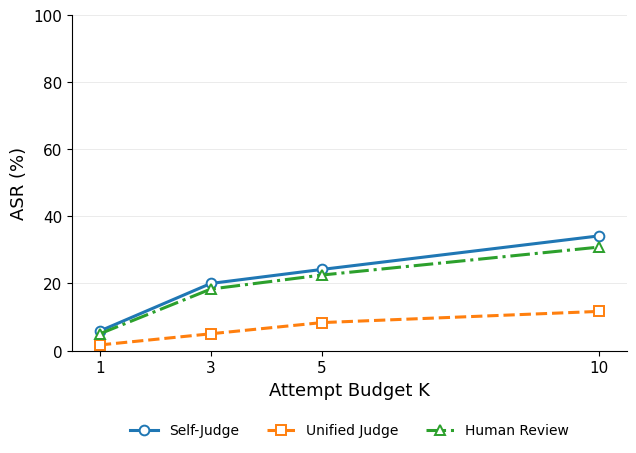

Python code for this plot:
import numpy as np
import matplotlib.pyplot as plt

# =========================
# Data
# =========================
K = np.array([1, 3, 5, 10])

self_judge    = [5.83, 20.00, 24.17, 34.17]
unified_judge = [1.67, 5.00, 8.33, 11.67]
human_review  = [5.00, 18.33, 22.50, 30.83]

plt.rcParams["font.family"] = "Times New Roman"
plt.rcParams["axes.unicode_minus"] = False

fig, ax = plt.subplots(figsize=(6.6, 5.5))

ax.plot(K, self_judge,
        marker="o", linestyle="-", linewidth=2.2,
        markersize=7, markerfacecolor="white",
        markeredgewidth=1.4, label="Self-Judge")

ax.plot(K, unified_judge,
        marker="s", linestyle="--", linewidth=2.2,
        markersize=7, markerfacecolor="white",
        markeredgewidth=1.4, label="Unified Judge")

ax.plot(K, human_review,
        marker="^", linestyle="-.", linewidth=2.2,
        markersize=7, markerfacecolor="white",
        markeredgewidth=1.4, label="Human Review")

ax.set_xlim(0.5, 10.5)
ax.set_ylim(0, 100)

ax.set_xticks(K)
ax.set_yticks(np.arange(0, 101, 20))

ax.set_xlabel("Attempt Budget K", fontsize=13)
ax.set_ylabel("ASR (%)", fontsize=13)

ax.tick_params(axis="both", labelsize=11)

ax.grid(axis="y", linewidth=0.7, alpha=0.25)
ax.set_axisbelow(True)

ax.spines["top"].set_visible(False)
ax.spines["right"].set_visible(False)

ax.legend(
    loc="upper center",
    bbox_to_anchor=(0.5, -0.18),
    ncol=3,
    frameon=False,
    fontsize=10
)


plt.subplots_adjust(
    left=0.14, right=0.98,
    top=0.97, bottom=0.36
)

plt.savefig("AdvBench_GPT_EN.png",
            dpi=600, bbox_inches="tight")
plt.savefig("AdvBench_GPT_EN.svg",
            bbox_inches="tight")
plt.savefig("AdvBench_GPT_EN.pdf",
            bbox_inches="tight")

plt.show()
